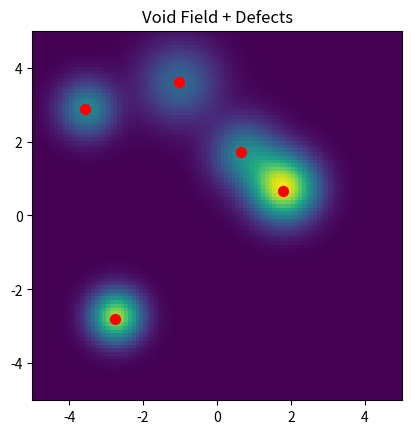

Generate this figure with matplotlib: (Note: this script raises an exception after producing the figure.)
# scripts/void_field_sim.py

import numpy as np
import matplotlib.pyplot as plt
import matplotlib.animation as animation

# ── Simulation parameters ─────────────────────────────────────────────
grid_size   = 100            # resolution of the field
num_defects = 5              # how many defects to seed
frames      = 100            # number of animation frames
dt          = 0.1            # time-step per tick

# spatial grid
x = np.linspace(-5, 5, grid_size)
y = np.linspace(-5, 5, grid_size)
X, Y = np.meshgrid(x, y)

# random initial defect attributes
np.random.seed(42)
positions  = np.random.uniform(-4, 4, (num_defects, 2))
energies   = np.random.uniform(5, 15, num_defects)
scales     = np.random.uniform(0.5, 1.5, num_defects)
velocities = np.random.normal(0, 0.1, (num_defects, 2))

# ── Field & gradient helpers ──────────────────────────────────────────
def compute_field(pos, E, R):
    """Return a grid of φ(x,y) = E * exp(-2 R^2 * dist^2)."""
    dx = X - pos[0]
    dy = Y - pos[1]
    dist2 = dx*dx + dy*dy
    return E * np.exp(-2 * (R**2) * dist2)

def compute_gradients(phi):
    """Numeric gradient of φ wrt x and y."""
    # np.gradient returns [dφ/dy, dφ/dx]
    grad_y, grad_x = np.gradient(phi, y, x)
    return grad_x, grad_y

# ── Setup figure ───────────────────────────────────────────────────────
fig, ax = plt.subplots()
phi0 = sum(compute_field(positions[i], energies[i], scales[i])
           for i in range(num_defects))

# initial image and scatter
im = ax.imshow(phi0,
               extent=[x[0], x[-1], y[0], y[-1]],
               origin='lower',
               cmap='viridis',
               vmin=0,
               vmax=phi0.max())
pts = ax.scatter(positions[:,0],
                 positions[:,1],
                 c='red',
                 s=50)
ax.set_title('Void Field + Defects')

# ── Animation update ──────────────────────────────────────────────────
def update(frame):
    global positions, velocities

    # 1) compute field
    phi = sum(compute_field(positions[i], energies[i], scales[i])
              for i in range(num_defects))

    # 2) compute gradient
    grad_x, grad_y = compute_gradients(phi)

    # 3) update each defect
    for i in range(num_defects):
        # find nearest grid index for this defect
        ix = np.clip(int((positions[i,0] - x[0]) / (x[-1]-x[0]) * (grid_size-1)), 0, grid_size-1)
        iy = np.clip(int((positions[i,1] - y[0]) / (y[-1]-y[0]) * (grid_size-1)), 0, grid_size-1)

        # force = -∇φ ; acceleration = force * dt
        acc = -np.array([grad_x[iy, ix], grad_y[iy, ix]])
        velocities[i] += acc * dt

        # update position
        positions[i] += velocities[i] * dt

        # optional: keep within bounds
        positions[i] = np.clip(positions[i], -5, 5)

    # 4) redraw
    im.set_data(phi)
    pts.set_offsets(positions)
    return im, pts

ani = animation.FuncAnimation(fig,
                              update,
                              frames=frames,
                              interval=100,
                              blit=True)

# ── Save as MP4 (requires ffmpeg) or GIF ──────────────────────────────
ani.save('assets/animations/void_defect_simulation.mp4',
         writer='ffmpeg',
         dpi=150)
# ani.save('assets/animations/void_defect_simulation.gif',
#          writer='imagemagick',
#          fps=10)

plt.close(fig)
print("Animation saved ▶ assets/animations/void_defect_simulation.mp4")
